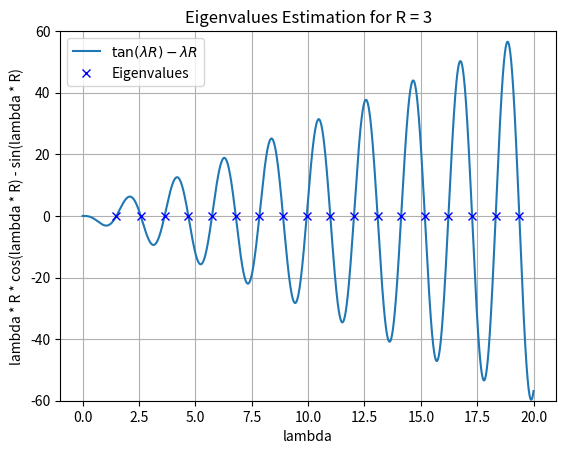
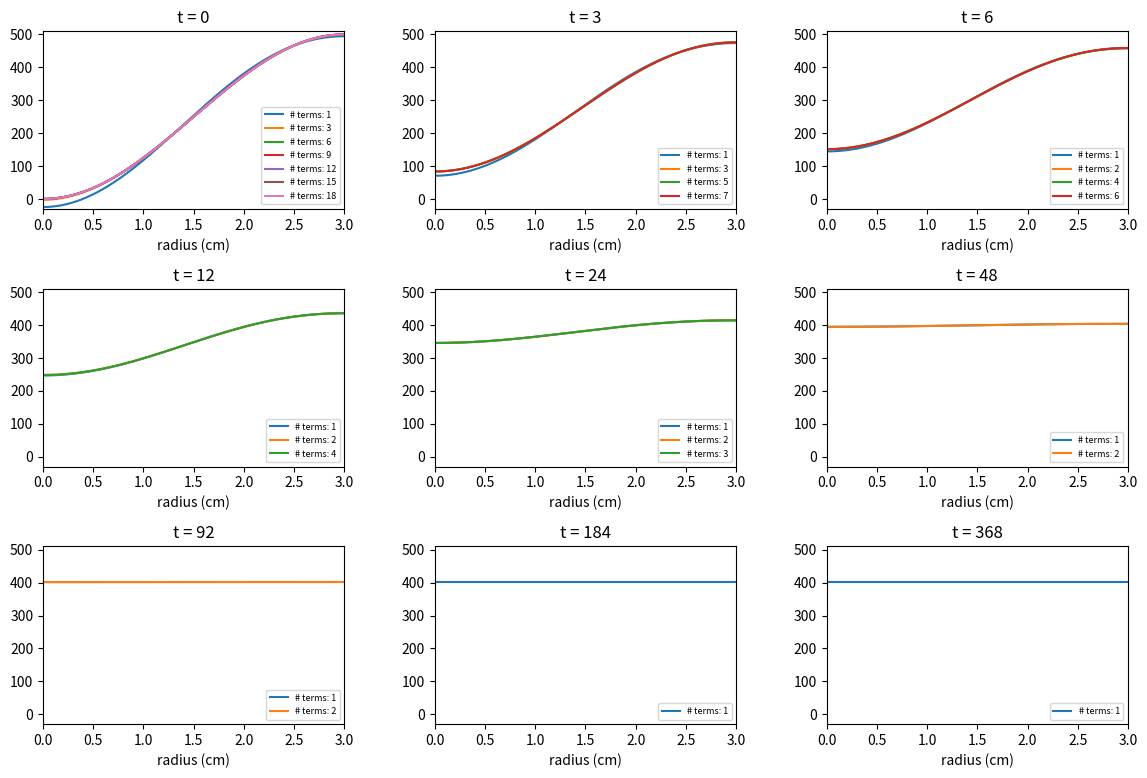
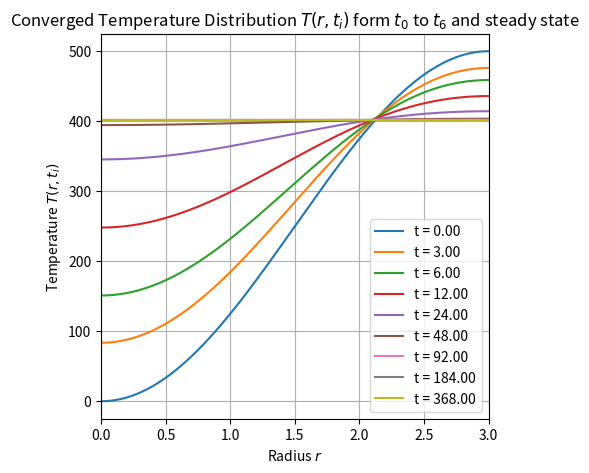
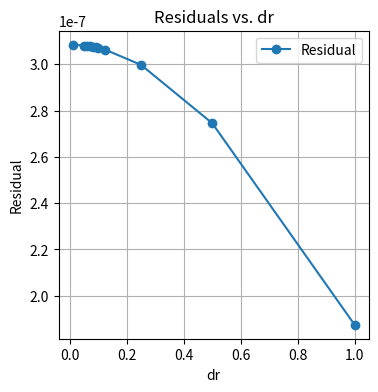
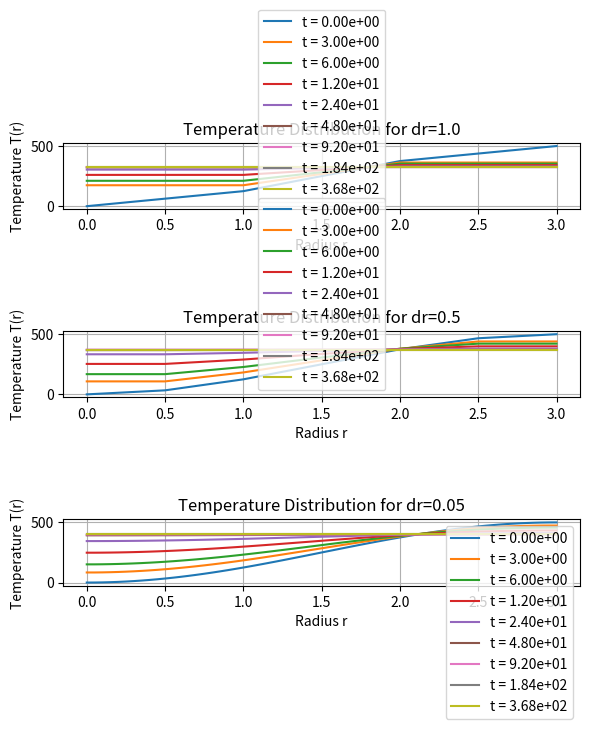
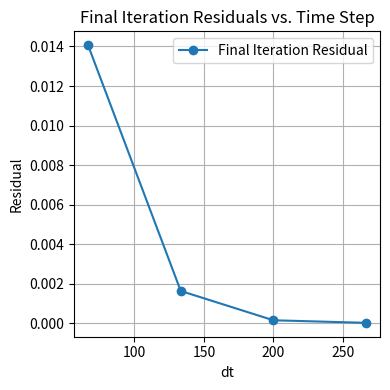
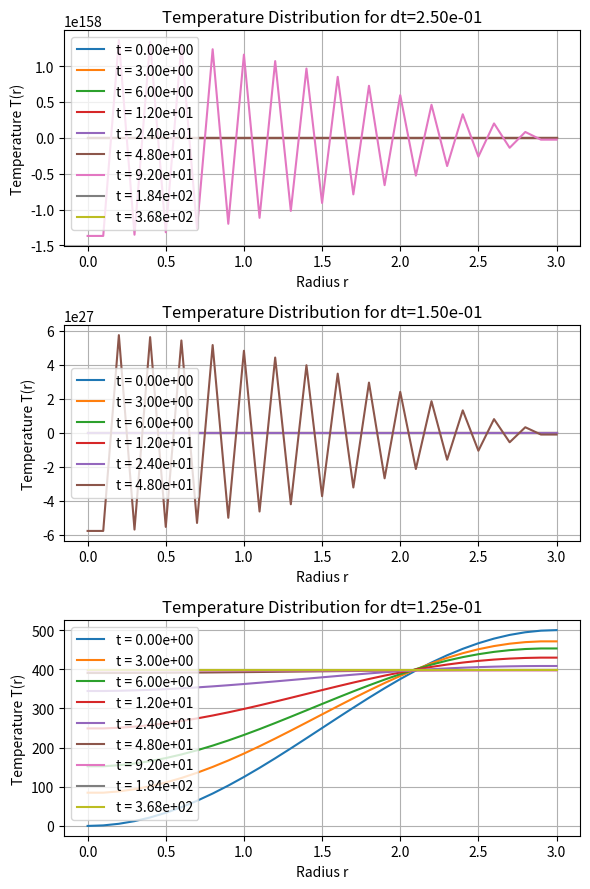
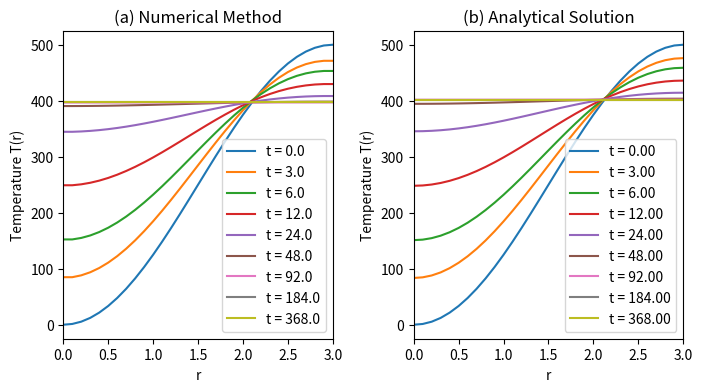

Reproduce these figures in Python, in order.
import numpy as np
import pandas as pd
import matplotlib
import matplotlib.pyplot as plt
from scipy.optimize import fsolve
from scipy.optimize import brentq


# We begin by defining our Temprature Distribution at Intial Condition in a Solid Sphere

# def temperature_distribution(r, R, T_0, t):
#    if t == 0:
#        return T_0 / 2 * (1 - math.cos(math.pi * r / R))

# According to the problem Statment, we are given the following

# Given values
R = 3       # cm
rho = 8000  # kg/m^3
Cp = 500   # J/kg.K
k = 15     # W/m.K

# Calculate alpha in m^2/s
alpha_m = k / (rho * Cp)

# Convert alpha to cm^2/s
alpha = alpha_m * 10**4

T0 = 500
r_values = np.linspace(0.001, R, 500)
time_values = [0, 3, 6, 12, 24, 48, 92, 184, 368]

print('final temperature = ', 0.5 + 3/(np.pi**2), 'T0') 

# The function above will show how the final temprature will be approximately 0.8 T0 

# Define the function whose roots we want to find
def func(lambda_val, R):
    return lambda_val * R * np.cos(lambda_val * R) - np.sin(lambda_val * R)

# Search for sign changes in the function over a dense grid
lambda_vals = np.linspace(0, 20, 10000)  # Adjust range and density as needed
func_values = [func(val, R) for val in lambda_vals]

bracket_intervals = []
for i in range(1, len(func_values)):
    if func_values[i-1] * func_values[i] < 0:
        bracket_intervals.append((lambda_vals[i-1], lambda_vals[i]))

# Find the roots using the brackets obtained
eigenvalues = []
for bracket in bracket_intervals:
    try:
        root = brentq(func, bracket[0], bracket[1], args=(R))
        eigenvalues.append(root)
    except ValueError:
        pass

# Ensure uniqueness and sort eigenvalues
eigenvalues = sorted(set(eigenvalues))

# Print the eigenvalues
print("The eigenvalues are:")
for lambda_val in eigenvalues:
    print(f"lambda = {lambda_val:.5f}")


# Plot the function to visualize the roots
plt.plot(lambda_vals, func_values, label=r'$\tan(\lambda R) - \lambda R$')
plt.plot(eigenvalues, [0]*len(eigenvalues), 'bx', label='Eigenvalues')  # Roots
plt.ylim(-60, 60)  # Limit y-axis to avoid extreme values
plt.legend()
plt.xlabel('lambda')
plt.ylabel('lambda * R * cos(lambda * R) - sin(lambda * R)')
plt.title('Eigenvalues Estimation for R = ' + str(R))
plt.grid(True)
plt.show()

def compute_Nn_square(lam_n):
    """Compute the normalization factor N_n^2."""
    r = np.linspace(1e-9, R, 500)
    integrand = (np.sin(lam_n * r) / r)**2 * r**2
    return np.trapz(integrand, r)

def compute_an(lam_n):
    """Compute the normalized coefficient a_n."""
    r = np.linspace(1e-9, R, 500)
    T_initial = (T0 / 2) * (1 - np.cos(np.pi * r / R))
    Nn_square = compute_Nn_square(lam_n)
    integrand = T_initial * (np.sin(lam_n * r) / r) * r**2
    return np.trapz(integrand, r) / Nn_square

def T_final():
    """Compute the steady-state temperature."""
    return 0.5 * T0 + (3 * T0) / np.pi**2

def T_rt(r, t):
    """Compute the temperature distribution T(r,t)."""
    temperature = np.zeros_like(r) + T_final()
    for lam_n in eigenvalues:
        an = compute_an(lam_n)
        temperature += an * np.where(r == 0, lam_n, np.sin(lam_n * r) / r) * np.exp(-alpha * lam_n**2 * t)
    return temperature


def estimate_terms_by_error(r, R, T0, alpha, eigenvalues, time_values, threshold=1e-3):
    """Estimate number of terms for convergence using the Error Estimation method to acquire the number of eigenvalues at different time periods."""
    num_terms_required = []
    
    for t in time_values:
        prev_temperature = np.zeros_like(r) + T_final()
        converged = False
        for i, lam_n in enumerate(eigenvalues):
            an = compute_an(lam_n)  # Using the existing compute_an function
            # Compute current temperature profile with i terms
            current_temperature = prev_temperature + an * (np.sin(lam_n * r) / r) * np.exp(-alpha * lam_n**2 * t)
            
            # Compare with previous profile
            error = np.max(np.abs(current_temperature - prev_temperature))
            if error < threshold:
                converged = True
                num_terms_required.append(i + 1)  # Adding 1 because indices start from 0
                break
            
            prev_temperature = current_temperature
        
        # If not converged for any eigenvalue
        if not converged:
            num_terms_required.append(len(eigenvalues))
    
    return num_terms_required

# Test the function
num_terms = estimate_terms_by_error(r_values, R, T0, alpha, eigenvalues, time_values)
print(num_terms)

def T_rt_subset(r, t, R, T0, alpha, eigenvalues):
    """Compute the temperature distribution T(r,t) using a subset of eigenvalues."""
    temperature = np.zeros_like(r) + T_final()
    for lam_n in eigenvalues:
        an = compute_an(lam_n)  # Using the existing compute_an function
        temperature += an * np.where(r == 0, lam_n, np.sin(lam_n * r) / r) * np.exp(-alpha * lam_n**2 * t)
    return temperature

# Estimate the number of terms required for convergence for the time values

fig, ax = plt.subplots(3,3, figsize=(14,9))
plt.subplots_adjust(wspace=0.3, hspace=0.45)
axes = ax.flatten()

flags = [
    [1, 3, 6, 9, 12, 15, 18],
    [1, 3, 5, 7],
    [1, 2, 4, 6],
    [1, 2, 4],
    [1, 2, 3],
    [1, 2],
    [1, 2],
    [1],
    [1]
]

for idx, (current_ax, current_flag) in enumerate(zip(axes, flags)):
    for f in current_flag:
        current_ax.plot(r_values, T_rt_subset(r_values, time_values[idx], R, T0, alpha, eigenvalues[:f]), label='# terms: ' + str(f))
    current_ax.legend(fontsize=6.5, loc=4)
    current_ax.set_xlabel('radius (cm)')
    current_ax.set_title('t = ' + str(time_values[idx]))
    current_ax.set_xlim(0, R)
    current_ax.set_ylim(-30, 510)
    



plt.show()

# Report the summary for all cases in a table.

# Create a DataFrame
report = pd.DataFrame()
report['Time'] = time_values
report['Eigenvalues'] = num_terms

report

# Display the DataFrame
print(report)

fig, ax = plt.subplots(1,1, figsize=(5,5))


for t in time_values:
    ax.plot(r_values, T_rt_subset(r_values, t, R, T0, alpha, eigenvalues), label=f't = {t:.2f}')

ax.set_title("Converged Temperature Distribution $T(r, t_{i})$ form $t_0$ to $t_6$ and steady state")
ax.set_xlabel("Radius $r$")
ax.set_ylabel("Temperature $T(r, t_{i})$")
ax.legend()
ax.grid(True)
ax.set_xlim(0, R)
plt.show()

# List of eigenvalues
eigenvalues = [
    1.49780, 2.57508, 3.63471, 4.68873, 5.74025, 
    6.79043, 7.83982, 8.88868, 9.93720, 10.98546, 
    12.03354, 13.08148, 14.12930, 15.17704, 16.22471, 
    17.27233, 18.31989, 19.36742
]

# Create a DataFrame
eigenvalues_df = pd.DataFrame(eigenvalues, columns=['Eigenvalues'])

# Print the DataFrame
print(eigenvalues_df)

# Comment on the convergence properties of the analytical solution (impact of the number of terms needed for convergence).

# The analytical solution reveals intriguing dynamics in terms of convergence. The convergence of the series solution is intricately tied to the rate at which transient terms decay over time, a phenomenon explored in detail in Part (II). Notably, the number of modes (series terms) required for convergence exhibits a dynamic behavior over time. An interesting observation emerges: as time progresses, the demand for a higher number of modes for reasonable convergence diminishes. This trend is visually apparent, with curves at higher time values showing similarity even when fewer modes are employed. This phenomenon aligns with the notion that the transient terms decay rapidly, contributing to a convergence toward a steady-state solution. The implications become more pronounced as we consider the behavior as time approaches infinity. The temperature profile tends to a steady-state distribution, and the rapid decay of higher modes ensures that the steady-state solution is predominantly dictated by the lowest mode. This consistency with the observation that the number of modes required for convergence decreases as we approach the steady-state enhances our understanding of the convergence properties. In summary, the series solution not only captures the transient dynamics effectively but also reveals a dynamic relationship between time, modes, and convergence. The diminishing influence of higher modes over time and their eventual subservience to the lowest mode underscore the intricate interplay within the analytical solution.


# Numerical Solution
# Gauss Seidel Study to determine the proper values of dt for the solution
def gauss_seidel(T_initial, alpha, dr, dt, r, max_iter=5000, tol=1e-6):
    N = len(T_initial)
    T_new = T_initial.copy()

    for iteration in range(max_iter):
        T_old = T_new.copy()
        
        for i in range(1, N-1):
            T_new[i] = T_old[i] + alpha * dt / dr**2 * (T_old[i+1] - 2*T_old[i] + T_old[i-1]) + alpha * dt / (r[i]*dr) * (T_old[i+1] - T_old[i-1])
        
        # Boundary conditions
        T_new[0] = T_new[1]
        T_new[-1] = T_new[-2]

        # Check convergence
        if np.linalg.norm(T_new - T_old, np.inf) < tol:
            break

    return np.linalg.norm(T_new - T_old, np.inf)

# Parameters
R_value = R
T0_value = T0
alpha_value = alpha_m

# search following \Delta r values
dr_values = [1.0, 0.5, 0.25, 0.125, 0.10, 0.09, 0.08, 0.07, 0.06, 0.05, 0.01]

dt = 1e-4

residuals = []
for dr in dr_values:
    r_current = np.arange(0, R_value + dr, dr)
    T_initial = T0_value/2 * (1 - np.cos(np.pi * r_current / R_value))
    residual = gauss_seidel(T_initial, alpha_value, dr, dt, r_current)
    residuals.append(residual)

# Plotting the residuals vs dr
fig, ax = plt.subplots(1,1, figsize=(4,4))
ax.plot(dr_values, residuals, 'o-', label="Residual")
ax.set_xlabel('dr')
ax.set_ylabel('Residual')
ax.set_title('Residuals vs. dr')
plt.legend()
plt.grid(True)
plt.show()

# Now, solve the problem numerically using a finite difference scheme (central difference for space, and explicit in time).

def initialize_temperature(r, R, T0):
    """Initial temperature distribution."""
    return T0/2 * (1 - np.cos(np.pi * r / R))

def explicit_method(T, alpha, dr, dt, r):
    N = len(T)
    T_new = T.copy()

    for i in range(1, N-1):
        T_new[i] = T[i] + alpha * dt / dr**2 * (T[i+1] - 2*T[i] + T[i-1]) + alpha * dt / (r[i]*dr) * (T[i+1] - T[i-1])
        
    # Boundary conditions
    T_new[0] = T_new[1]
    T_new[-1] = T_new[-2]

    return T_new

def solve_heat_equation_explicit(R, T0, alpha, dr, dt, max_time, time_points):
    r = np.arange(0, R + dr, dr)
    T = initialize_temperature(r, R, T0)
    times = np.arange(0, max_time, dt)
    stored_profiles = {}

    for t in times:
        if t in time_points:
            stored_profiles[t] = T.copy()
        T = explicit_method(T, alpha, dr, dt, r)

    return r, stored_profiles

# Parameters
dt = 1e-2
max_time = 400
time_points = time_values
dr_values = [1.0, 0.5, 0.05]
fig, axes = plt.subplots(len(dr_values), 1, figsize=(6, 2*len(dr_values)))

for idx, dr in enumerate(dr_values):
    r_values, stored_profiles = solve_heat_equation_explicit(R, T0, alpha, dr, dt, max_time, time_points)
    
    # Plotting the temperature distribution for the stored time points
    for t, T in stored_profiles.items():
        axes[idx].plot(r_values, T, '-', label=f't = {t:.2e}')
        axes[idx].set_xlabel('Radius r')
        axes[idx].set_ylabel('Temperature T(r)')
        axes[idx].set_title(f'Temperature Distribution for dr={dr}')
        axes[idx].grid(True)
        axes[idx].legend()

plt.tight_layout()
plt.show()

# Gauss Seidel Study to determine the proper values of dt for the solution
def gauss_seidel(T_initial, alpha, dr, dt, r, max_iter=5000, tol=1e-6):
    N = len(T_initial)
    T_new = T_initial.copy()

    for iteration in range(max_iter):
        T_old = T_new.copy()
        
        for i in range(1, N-1):
            T_new[i] = T_old[i] + alpha * dt / dr**2 * (T_old[i+1] - 2*T_old[i] + T_old[i-1]) + alpha * dt / (r[i]*dr) * (T_old[i+1] - T_old[i-1])
        
        # Boundary conditions
        T_new[0] = T_new[1]
        T_new[-1] = T_new[-2]

        # Compute residual and check for convergence
        residual = np.linalg.norm(T_new - T_old, np.inf)
        if residual < tol:
            break

    return residual

# Parameters
R_value = R
T0_value = T0
alpha_value = alpha_m
dr = 0.05
stability_limit = 0.5 * dr**2 / alpha_value
print(f"Maximum stable dt is approximately: {stability_limit:.5f}")

dt_values = [stability_limit * 0.8, stability_limit * 0.6, stability_limit * 0.4, stability_limit * 0.2]

final_residuals = []
for dt in dt_values:
    r_current = np.arange(0, R_value + dr, dr)
    T_initial = T0_value/2 * (1 - np.cos(np.pi * r_current / R_value))
    residual = gauss_seidel(T_initial, alpha_value, dr, dt, r_current)
    final_residuals.append(residual)

# Plotting the final iteration residuals
fig, ax = plt.subplots(1,1, figsize=(4,4))
ax.plot(dt_values, final_residuals, 'o-', label="Final Iteration Residual")
ax.set_xlabel('dt')
ax.set_ylabel('Residual')
ax.set_title('Final Iteration Residuals vs. Time Step')
plt.legend()
plt.grid(True)
plt.tight_layout()
plt.show()


dt_values = [0.25, 0.15, 0.125,]
fig, axes = plt.subplots(len(dt_values), 1, figsize=(6, 3*len(dt_values)))

# from study (I)
dr = 0.1

for idx, dt in enumerate(dt_values):
    r_values, stored_profiles = solve_heat_equation_explicit(R, T0, alpha, dr, dt, max_time, time_points)
    
    # Plotting the temperature distribution for the stored time points
    for t, T in stored_profiles.items():
        axes[idx].plot(r_values, T, '-', label=f't = {t:.2e}')
        axes[idx].set_xlabel('Radius r')
        axes[idx].set_ylabel('Temperature T(r)')
        axes[idx].set_title(f'Temperature Distribution for dt={dt:.2e}')
        axes[idx].grid(True)
        axes[idx].legend()

plt.tight_layout()
plt.show()


def explicit_method(T, alpha, dr, dt, r):
    N = len(T)
    T_new = T.copy()

    for i in range(1, N-1):
        T_new[i] = T[i] + alpha * dt / dr**2 * (T[i+1] - 2*T[i] + T[i-1]) + alpha * dt / (r[i]*dr) * (T[i+1] - T[i-1])
        
    # Boundary conditions
    T_new[0] = T_new[1]
    T_new[-1] = T_new[-2]

    return T_new

def solve_heat_equation_explicit(R, T0, alpha, dr, dt, max_time, time_points):
    r = np.arange(0, R + dr, dr)
    T = initialize_temperature(r, R, T0)
    times = np.arange(0, max_time, dt)
    stored_profiles = {}

    for t in times:
        if t in time_points:
            stored_profiles[t] = T.copy()
        T = explicit_method(T, alpha, dr, dt, r)

    return r, stored_profiles

# Part (I)
dr = 0.1

# part (II)
dt_values = 0.1

r_values, stored_profiles = solve_heat_equation_explicit(R, T0, alpha, dr, dt, max_time, time_points)
tags = list(stored_profiles.keys())

fig, ax = plt.subplots(1,2, figsize=(8, 4))
plt.subplots_adjust(wspace=0.3)

# Plotting
for t, profile in stored_profiles.items():
    ax[0].plot(r_values, profile, label=f't = {t}')
ax[0].set_xlabel('r')
ax[0].set_ylabel('Temperature T(r)')
ax[0].set_title('(a) Numerical Method')
ax[0].set_xlim(0, R)
ax[0].legend()


for t in time_values:
    ax[1].plot(r_values, T_rt_subset(r_values, t, R, T0, alpha, eigenvalues), label=f't = {t:.2f}')


ax[1].legend()
ax[1].set_xlabel('r')
ax[1].set_ylabel('Temperature T(r)')
ax[1].set_title('(b) Analytical Solution')
ax[1].set_xlim(0, R)
plt.show()